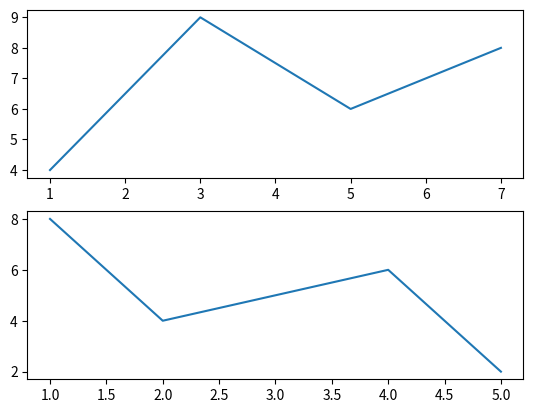

Reproduce this figure in Python.
# 1. 导入相关库
import matplotlib as mpl
import matplotlib.pyplot as plt

# 2. 创建 figure 画布对象
figure = plt.figure ()
# 3. 获取对应位置的 axes 坐标系对象
axes1 = figure.add_subplot (2, 1, 1)
axes2 = figure.add_subplot (2, 1, 2)
# 4. 调用 axes 对象，进行对应位置的图形绘制
axes1.plot ([1, 3, 5, 7], [4, 9, 6, 8])
axes2.plot ([1, 2, 4, 5], [8, 4, 6, 2])
# 5. 显示图形
figure.show ()

# class MyClass:
#     def my_method(self, value):
#         print(f"Value: {value}, and this is an instance method.")
#
# # 创建一个实例
# my_instance = MyClass()
#
# # 定义一个回调函数，这里没有绑定实例
# def callback(function, value):
#     function(value)  # 这里调用时没有提供self
#
# # 将实例方法作为回调传递
# callback(my_instance.my_method, 42)  # 这里会抛出TypeError，因为my_method需要一个self参数